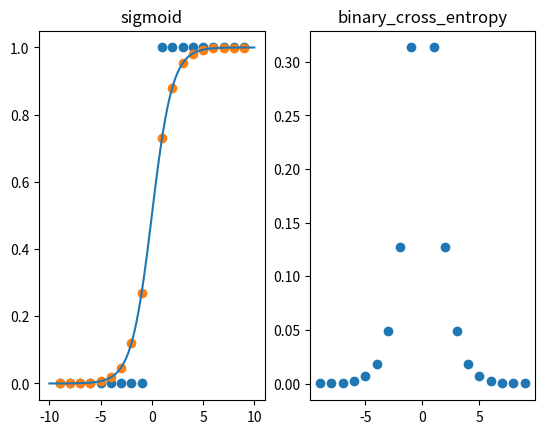

Reproduce this figure in Python.
import numpy as np
import matplotlib.pyplot as plt

def sigmoid(x):
    return 1 / (1 + np.exp(-x))
x = np.linspace(-10, 10, 100)
y = sigmoid(x)
plt.subplot(1,2,1)
plt.plot(x, y)
x =np.array(list((i for i in range(-9,10) if i != 0)))
y= np.array(list((1 if i > 0 else 0 for i in x)))
y_hat=sigmoid(x)
plt.scatter(x,y)
plt.scatter(x,y_hat)
plt.title('sigmoid')

def binary_cross_entropy(y, y_hat):
    epsilon = 1e-7
    bce =  -y * np.log(y_hat + epsilon) - (1 - y) * np.log(1 - y_hat + epsilon)
    return bce
bcd=binary_cross_entropy(y,y_hat)
plt.subplot(1,2,2)
plt.scatter(x,bcd)
plt.title('binary_cross_entropy')
plt.show()